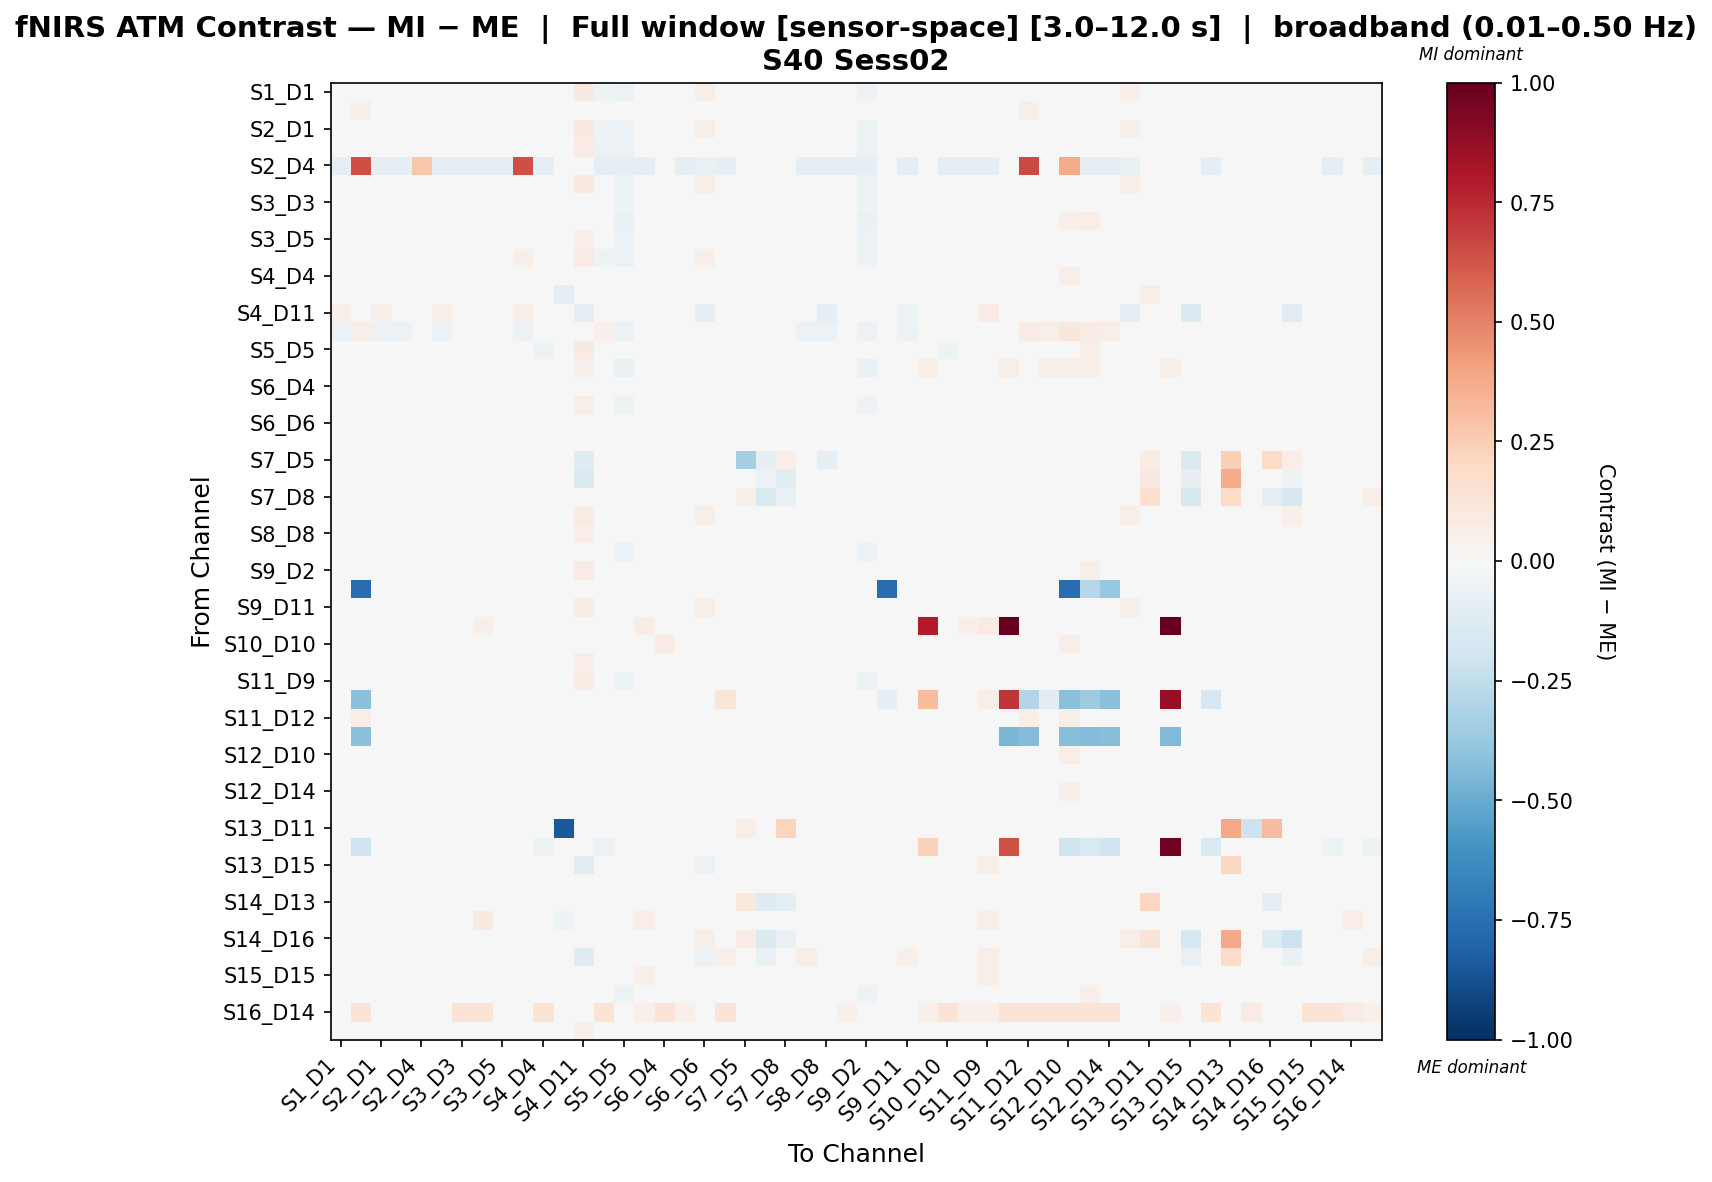

The table this chart was drawn from, first rows:
, S1_D1 hbo, S1_D3 hbo, S2_D1 hbo, S2_D2 hbo, S2_D4 hbo, S3_D1 hbo, S3_D3 hbo, S3_D4 hbo, S3_D5 hbo, S4_D2 hbo, S4_D4 hbo, S4_D6 hbo, S4_D11 hbo, S5_D3 hbo, S5_D5 hbo, S5_D7 hbo, S6_D4 hbo, S6_D5 hbo, S6_D6 hbo, S6_D8 hbo, S7_D5 hbo, S7_D7 hbo, S7_D8 hbo
S1_D1 hbo, 0.02343, -0.01489, 0.02343, 0.006351, -0.03651, 0.02343, 0.008104, -0.01148, 0.006351, 0.02343, -0.04115, 0.0, 0.08723, -0.05299, -0.05569, -0.03977, -0.02103, 0.01927, 0.05527, 0.03248, 0.0, 0.0, -0.005267
S1_D3 hbo, -0.02431, 0.05136, -0.02431, -0.02431, -0.02614, -0.02431, 0.02241, 0.02377, -0.008295, -0.0002852, 0.0008369, 0.0, 0.0312, 0.008537, -0.0475, -0.01685, 0.01076, -0.01564, 0.005674, -0.004363, 0.0, 0.0, -0.003403
S2_D1 hbo, 0.02343, -0.01489, 0.02343, 0.006351, -0.03651, 0.02343, 0.008104, -0.01148, 0.006351, 0.02343, -0.04115, 0.0, 0.08723, -0.05299, -0.05569, -0.03977, -0.02103, 0.01927, 0.05527, 0.03248, 0.0, 0.0, -0.005267
S2_D2 hbo, 0.01755, -0.007261, 0.01755, 0.01755, -0.03778, 0.01755, 0.01755, -0.004348, 0.01755, 0.01755, -0.04284, 0.0, 0.08409, -0.05566, -0.05836, -0.03842, -0.02103, 0.01755, 0.04938, 0.02659, 0.0, 0.0, -0.006323
S2_D4 hbo, -0.09418, 0.6427, -0.09418, -0.09418, 0.2743, -0.09418, -0.09418, -0.09418, -0.09418, 0.6427, -0.09418, 0.0, 0.002086, -0.09418, -0.09418, -0.09418, -0.002486, -0.09418, -0.06269, -0.08396, 0.0, 0.0, 0.0
S3_D1 hbo, 0.0133, -0.01835, 0.0133, -0.001437, -0.03516, 0.02975, -0.0001395, -0.01493, -0.001437, 0.01719, -0.03934, 0.0, 0.09061, -0.04961, -0.05231, -0.03913, -0.02103, 0.008526, 0.06158, 0.03879, 0.0, 0.0, -0.004138
S3_D3 hbo, -0.0175, 0.01854, -0.0175, -0.0175, -0.03479, -0.0175, 0.02596, 0.002678, -0.0009732, -0.0175, -0.00366, 0.0, 0.04596, -0.002285, -0.05247, -0.02121, 0.004623, -0.008169, 0.01433, 0.008935, 0.0, 0.0, -0.003833
S3_D4 hbo, -0.02957, 0.02754, -0.02957, -0.02957, -0.03746, -0.02957, 0.01245, 0.03435, -0.005894, -0.02957, -0.003726, 0.0, 0.04636, -0.0124, -0.06332, -0.03151, 0.02478, -0.00984, 0.001925, 0.00571, 0.0, 0.0, -0.00734
S3_D5 hbo, -0.001311, 0.004867, -0.001311, -0.001311, -0.03778, -0.001311, 0.02439, 0.009289, 0.02011, -0.001311, -0.02142, 0.0, 0.06523, -0.03146, -0.05987, -0.04445, 0.0003891, -0.001311, 0.03053, 0.0163, 0.0, 0.0, -0.006323
S4_D2 hbo, 0.0156, 0.01864, 0.0156, -0.0005588, -0.02854, 0.01848, 0.0008786, -0.0153, -0.0005588, 0.0524, -0.04057, 0.0, 0.08134, -0.05225, -0.05495, -0.04092, -0.02103, 0.0104, 0.05031, 0.02752, 0.0, 0.0, -0.004905
S4_D4 hbo, -0.03781, 0.01061, -0.03781, -0.03781, -0.03383, -0.03781, 0.01857, 0.01634, -0.02087, -0.03781, 0.02413, 0.0, 0.00438, 0.009498, -0.03781, 0.007362, 0.04488, -0.01022, -0.007317, -0.005065, 0.0, 0.0, 0.0
S4_D6 hbo, 0.0, 0.0, 0.0, 0.0, 0.0, 0.0, 0.0, 0.0, 0.0, 0.0, 0.0, -0.09302, 0.0, 0.0, 0.0, 0.0, 0.0, 0.0, 0.0, 0.0, 0.0, -0.01654, 0.0
S4_D11 hbo, 0.05125, 0.03777, 0.05125, 0.04519, 0.006348, 0.05652, 0.04547, 0.03795, 0.04519, 0.05209, 0.01162, 0.0, -0.09873, 0.01145, 0.006933, 0.01927, -0.001072, 0.04962, -0.08594, -0.02151, -0.02744, -0.0185, -0.0168
S5_D3 hbo, -0.05649, 0.05707, -0.05649, -0.05649, -0.03177, -0.05649, 0.04068, 0.005977, -0.02651, -0.05649, 0.03594, 0.0, 0.01334, 0.05124, -0.05804, -0.01652, 0.04897, -0.03593, -0.02629, -0.01633, 0.0, 0.0, -0.007536
S5_D5 hbo, 0.000566, 0.000566, 0.000566, 0.000566, -0.04144, 0.000566, 0.000566, 0.000566, 0.000566, 0.000566, -0.05052, 0.0, 0.08806, 0.000566, 0.000566, 0.000566, -0.01133, 0.000566, 0.03036, 0.009612, 0.0, 0.0, -0.01845
S5_D7 hbo, -0.04894, 0.01199, -0.04894, -0.04894, -0.03892, -0.04894, -0.00324, -0.01086, -0.04894, -0.04894, 0.0148, 0.0, 0.05116, -0.01554, -0.07188, 0.004377, 0.03842, 0.01199, -0.01839, 0.02104, 0.0, 0.0, -0.01211
S6_D4 hbo, -0.002362, 0.008965, -0.002362, -0.002362, -0.002362, -0.002362, 0.01344, 0.03372, 0.01792, -0.002362, -0.01655, 0.0, -0.01876, 0.008204, -0.002362, 0.03144, -0.004511, 0.006681, 0.03165, -0.01667, 0.0, 0.0, 0.0
S6_D5 hbo, -0.001383, -0.01267, -0.001383, -0.008436, -0.0348, -0.001383, 0.00271, -0.003359, -0.008436, -0.001383, -0.01756, 0.0, 0.05955, -0.04007, -0.0518, -0.01874, -0.0007127, 0.01894, 0.03045, 0.02897, 0.0, 0.0, -0.003841
S6_D6 hbo, 0.007968, -0.01008, 0.007968, -0.0002209, -0.01465, 0.01691, 0.0003852, -0.008138, -0.0002209, 0.009786, -0.01919, 0.0, 0.03953, -0.03054, -0.03289, -0.02455, -0.001437, 0.005086, 0.004051, 0.01663, 0.003582, -0.003154, 0.001817
S6_D8 hbo, -0.005011, -0.01383, -0.005011, -0.01057, -0.02237, 1.909788022979949e-05, -0.004166, -0.0008412, -0.01057, -0.004166, -0.01466, 0.0, 0.04873, -0.03067, -0.03656, -0.01438, -0.001142, 0.00304, 0.02721, 0.0201, 0.005798, 0.0, 0.005948
S7_D5 hbo, 0.0, 0.0, 0.0, 0.0, 0.0, 0.0, 0.0, 0.0, 0.0, 0.0, 0.0, 0.0, -0.1188, 0.0, 0.0, 0.0, 0.0, 0.0, -0.01594, 0.03248, -0.3293, -0.0934, 0.06767
S7_D7 hbo, 0.0, 0.0, 0.0, 0.0, 0.0, 0.0, 0.0, 0.0, 0.0, 0.0, 0.0, -0.01237, -0.1388, 0.0, 0.0, 0.0, 0.0, 0.0, -0.007338, 0.0, 0.002056, -0.06173, -0.1031
S7_D8 hbo, 0.008259, 0.008259, 0.008259, 0.008259, 0.0, 0.008259, 0.008259, 0.008259, 0.008259, 0.008259, 0.0, 0.0, -0.04384, 0.008259, -0.0104, 0.008259, 0.0, 0.008259, 0.02472, -0.002266, 0.05772, -0.1561, -0.07747
S8_D6 hbo, -0.004671, -0.02365, -0.004671, -0.01314, -0.0266, 0.003961, -0.01259, -0.02014, -0.01314, -0.003023, -0.03028, 0.0, 0.08232, -0.04254, -0.0449, -0.03688, -0.01385, -0.007808, 0.05795, 0.03553, 0.007764, 0.0, 0.006593
S8_D8 hbo, -0.0001894, -0.02004, -0.0001894, -0.009198, -0.02631, 0.00966, -0.00853, -0.01735, -0.009198, 0.001815, -0.0297, 0.0, 0.06851, -0.04027, -0.04247, -0.03406, -0.01468, -0.003358, 0.0456, 0.03893, -0.001118, -0.0003631, -0.0009775
S8_D15 hbo, -0.01756, 0.0008173, -0.01756, -0.01756, -0.03438, -0.01756, 0.0001515, 0.005079, -0.01756, -0.01756, -0.01031, 0.0, 0.04946, -0.03764, -0.0572, -0.004762, 0.008731, 0.0116, 0.01342, 0.02065, 0.0, 0.0, -0.006694
S9_D2 hbo, 0.00234, 0.00234, 0.00234, 0.00234, -0.0388, 0.00234, 0.00234, 0.00234, 0.00234, 0.00234, -0.04672, 0.0, 0.08281, -0.02355, -0.02355, 0.00234, -0.01231, 0.00234, 0.03234, 0.01139, 0.0, 0.0, -0.0188
S9_D9 hbo, 0.0, -0.7607, 0.0, 0.0, 0.0, 0.0, 0.0, 0.0, 0.0, 0.0, 0.0, 0.0, 0.0, 0.0, 0.0, 0.0, 0.0, 0.0, 0.0, 0.0, 0.0, 0.0, 0.0
S9_D11 hbo, -0.004145, -0.02313, -0.004145, -0.01262, -0.02634, 0.004486, -0.01207, -0.01965, -0.01262, -0.002497, -0.02999, 0.0, 0.0803, -0.04214, -0.04452, -0.03646, -0.01361, -0.007283, 0.05617, 0.03613, 0.007764, 0.0, 0.006676
S10_D9 hbo, 0.0, -0.009861, 0.0, 0.0, 0.0, 0.0, 0.008835, 0.05065, 0.0, 0.0, -0.0083, 0.0, -0.02155, -0.007006, 0.0, 0.0709, -0.005444, 0.01767, 0.0, -0.0083, 0.0, 0.0, 0.0
S10_D10 hbo, -0.04233, 0.01559, -0.04233, -0.04233, -0.03824, -0.04233, -0.000866, 0.02599, -0.002049, -0.04233, 0.01534, 0.0, 0.01103, 0.005628, -0.04233, -0.01548, 0.07299, -0.00736, -0.01057, 0.005366, 0.0, 0.0, 0.0
S10_D12 hbo, -0.007694, -0.01499, -0.007694, -0.01528, -0.028, -0.000393, -0.009886, -0.01537, -0.01528, -0.006378, -0.0192, 0.0, 0.06711, -0.03527, -0.0454, -0.02994, -0.002841, 0.001776, 0.03599, 0.02828, 0.007431, 0.0, -0.003438
S11_D9 hbo, -0.0194, -0.01544, -0.0194, -0.02563, -0.03432, -0.01412, -0.01151, -0.01745, -0.02563, -0.01859, -0.01745, 0.0, 0.07247, -0.03285, -0.05171, -0.02853, -0.002567, -0.001201, 0.03834, 0.03632, 0.006925, 0.0, -0.003438
S11_D11 hbo, 0.0, -0.4173, 0.0, 0.0, 0.0, 0.0, 0.009919, 0.0433, 0.01223, 0.0, 0.006671, 0.0, -0.00986, -0.006057, 0.0, 0.04892, 0.0005559, 0.01603, 0.0, 0.1184, 0.0, 0.0, 0.0
S11_D12 hbo, -0.01848, 0.06154, -0.01848, -0.01848, -0.01008, -0.01848, 0.02198, 0.01443, 0.006714, 0.01931, 0.001314, 0.0, -0.006271, 0.008703, -0.01848, 0.01511, 0.0131, -0.01076, 0.01244, -0.02792, 0.0, 0.0, 0.0
S11_D13 hbo, 0.0, -0.4208, 0.0, 0.0, 0.0, 0.0, 0.01655, 0.04009, 0.03396, 0.0, -0.006521, 0.0, -0.01312, 0.003434, 0.0, 0.04075, -0.002894, -0.005865, 0.0, -0.03211, 0.0, 0.0, 0.0
S12_D10 hbo, -0.002562, -0.01293, -0.002562, -0.002562, -0.004412, -0.002562, 0.03178, 0.04529, 0.02322, 0.001735, -0.0007715, 0.0, -0.006122, 0.01334, -0.002562, 0.03181, -0.01677, -0.006268, 0.03191, -0.02715, 0.0, 0.0, 0.0
S12_D12 hbo, -0.01448, -0.001419, -0.01448, -0.01448, -0.02733, -0.01448, 0.01648, 0.03028, 0.0004837, -0.01448, -0.00748, 0.0, 0.02699, 0.008263, -0.02099, 0.004789, 0.01412, -0.00384, 0.01425, -0.0002296, 0.0, 0.0, 0.004313
S12_D14 hbo, -0.02461, 0.02712, -0.02461, -0.02461, -0.03227, -0.02461, 0.02437, 0.02877, -0.008101, -0.02461, 0.003672, 0.0, 0.03203, 0.007345, -0.04826, -0.01647, 0.01489, -0.009634, 0.00581, -0.001722, 0.0, 0.0, -0.003411
S13_D6 hbo, 0.008491, -0.01034, 0.008491, -6.706604423194952e-05, -0.0149, 0.0179, 0.0005745, -0.008296, -6.706604423194952e-05, 0.01042, -0.01954, 0.0, 0.04015, -0.03128, -0.03363, -0.02508, -0.001437, 0.005495, 0.001842, 0.01904, 0.0001782, 0.0001004, -0.0008929
S13_D11 hbo, 0.0, 0.0, 0.0, 0.0, 0.0, 0.0, 0.0, 0.0, 0.0, 0.0, 0.0, -0.8383, 0.0, 0.0, 0.0, 0.0, 0.0, 0.0, 0.0, 0.0, 0.06952, 0.02126, 0.2225
S13_D13 hbo, -0.04754, -0.199, -0.04754, -0.04754, -0.04754, -0.04754, -0.03669, -0.007164, -0.04754, -0.04754, -0.05272, 0.0, -0.01161, -0.05549, -0.04754, 0.01706, -0.03215, -0.02319, 0.0, 0.03657, 0.0, 0.0, 0.0
S13_D15 hbo, 0.0005509, 0.0005509, 0.0005509, 0.0005509, 0.0, 0.01282, 0.0005509, -0.003297, 0.0005509, 0.0005509, 0.0, 0.0, -0.1167, -0.003297, -0.003297, -0.003297, 0.0, 0.0005509, -0.05481, 0.0253, -0.04098, -0.04422, -0.02289
S14_D12 hbo, -0.01835, 0.01766, -0.01835, -0.01294, -0.03116, -0.01835, 0.02286, 0.009734, 0.001571, -0.01835, 0.000738, 0.0, 0.03576, -0.0006189, -0.0446, -0.01617, 0.01219, -0.003162, 0.01253, 0.003366, 0.0, 0.0, -0.002271
S14_D13 hbo, 0.0, 0.0, 0.0, 0.0, 0.0, 0.0, 0.0, 0.0, 0.0, 0.0, 0.0, 0.0, -0.02475, 0.0, 0.0, 0.0, 0.0, 0.0, 0.0354, 0.0, 0.1027, -0.1311, -0.1013
S14_D14 hbo, 0.0, -0.01474, 0.0, 0.0, 0.0, 0.0, -0.01474, 0.08604, 0.02781, 0.0, -0.01474, -0.05383, 0.0139, -0.01474, 0.0, 0.06952, 0.01046, -0.03125, 0.0, -0.02864, 0.0, 0.0, 0.0
S14_D16 hbo, 0.0, 0.0, 0.0, 0.0, 0.0, 0.0, 0.0, 0.0, 0.0, 0.0, 0.0, 0.0, -0.01485, 0.0, 0.0, 0.0, 0.0, 0.0, 0.05625, 0.0, 0.07124, -0.1446, -0.0746
S15_D13 hbo, 0.003983, 0.003983, 0.003983, 0.003983, 0.0, 0.003983, 0.003983, 0.0, 0.003983, 0.003983, 0.0, 0.0, -0.1247, 0.0, 0.0, 0.0, 0.0, 0.003983, -0.0585, 0.05014, -0.04307, -0.06616, -0.03662
S15_D15 hbo, -0.00206, -0.01021, -0.00206, -0.00206, -0.00206, -0.00206, 0.01005, 0.03839, 0.01818, -0.00206, -0.01698, 0.0, -0.01755, -0.01425, -0.00206, 0.0519, -0.002125, 0.0005992, 0.03237, -0.0124, 0.0, 0.0, 0.0
S15_D16 hbo, -0.03397, 0.008429, -0.03397, -0.03397, -0.03097, -0.03397, 0.01151, 0.006308, -0.02179, -0.03397, 0.01995, 0.0, 0.02828, -0.01025, -0.05312, -0.001492, 0.03237, -0.006031, -0.003598, 0.01586, 0.0, 0.0, -0.007665
S16_D14 hbo, 0.0, 0.1365, 0.0, 0.0, 0.0, 0.0, 0.1365, 0.1365, 0.02729, 0.0, 0.1365, 0.0, 0.0, 0.1365, 0.0, 0.05458, 0.1365, 0.05458, 0.0, 0.1365, 0.0, 0.0, 0.0
S16_D16 hbo, -0.006125, -0.01625, -0.006125, -0.01196, -0.02562, -0.0008265, -0.003803, -0.007064, -0.01196, -0.005232, -0.02037, 0.0, 0.05782, -0.03376, -0.03939, -0.0161, -0.007725, 0.002329, 0.03908, 0.02565, 0.006073, 0.0, 0.006091
